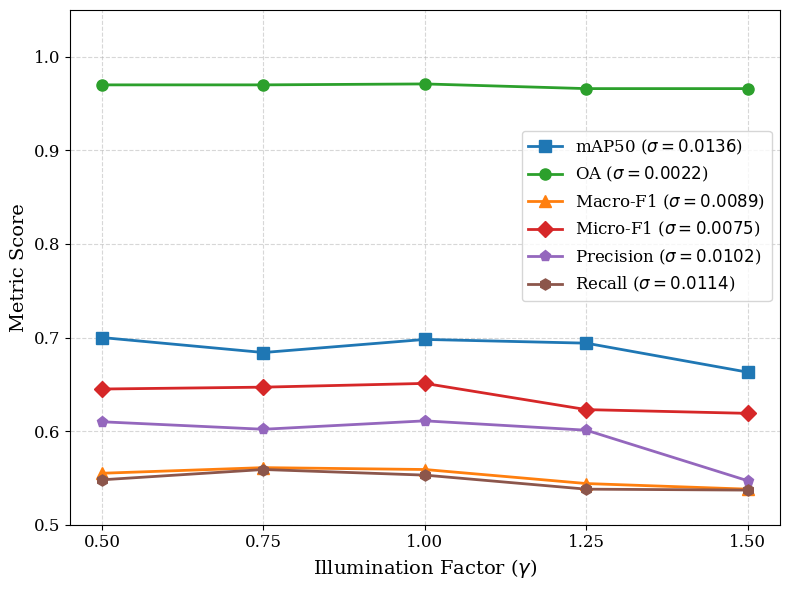

This chart was generated by the following Python code:
import matplotlib.pyplot as plt
import numpy as np
import math
# --- 1. 设置学术风格 (可选) ---
# 尝试设置字体为 Times New Roman 或类似的衬线字体
plt.rcParams['font.family'] = 'serif'
plt.rcParams['font.serif'] = ['Times New Roman'] + plt.rcParams['font.serif']
plt.rcParams['axes.labelsize'] = 14
plt.rcParams['xtick.labelsize'] = 12
plt.rcParams['ytick.labelsize'] = 12
plt.rcParams['legend.fontsize'] = 12

def calculate_std_dev(numbers):
    """
    计算一组数字的标准差
    """
    if not numbers:
        return 0

    n = len(numbers)

    # 计算平均值
    mean = sum(numbers) / n

    # 计算方差
    variance = sum((x - mean) ** 2 for x in numbers) / n

    # 计算标准差
    std_dev = math.sqrt(variance)

    print(f"数据: {numbers}")
    print(f"标准差: {std_dev:.4f}")
    return std_dev

# --- 2. 数据准备 ---
# 光照因子 (X轴)
illumination_factors = [0.5, 0.75, 1.0, 1.25, 1.5]

# 您的实验数据 (Y轴)
metrics = {
    'mAP50':    [0.7, 0.684, 0.698, 0.694, 0.663],
    'OA':       [0.97, 0.97, 0.971, 0.966, 0.966],
    'Macro-F1': [0.555, 0.561, 0.559, 0.544, 0.538],
    'Micro-F1': [0.645, 0.647, 0.651, 0.623, 0.619],
    'Precision': [0.61, 0.602, 0.611, 0.601, 0.547],
    'Recall': [0.548, 0.559, 0.553, 0.538, 0.537],
}

# 您计算出的标准差 (用于图例显示)
stds = {
    'mAP50': calculate_std_dev(metrics['mAP50']),
    'OA': calculate_std_dev(metrics['OA']),
    'Macro-F1': calculate_std_dev(metrics['Macro-F1']),
    'Micro-F1': calculate_std_dev(metrics['Micro-F1']),
    'Precision': calculate_std_dev(metrics['Precision']),
    'Recall': calculate_std_dev(metrics['Recall']),
}

# 定义颜色和标记，确保黑白打印也能区分
styles = {
    'OA':         {'color': '#2ca02c', 'marker': 'o', 'label': r'OA ($\sigma=0.0022$)'},          # 绿色，圆点
    'mAP50':      {'color': '#1f77b4', 'marker': 's', 'label': r'mAP50 ($\sigma=0.0136$)'},       # 蓝色，方块
    'Macro-F1':   {'color': '#ff7f0e', 'marker': '^', 'label': r'Macro-F1 ($\sigma=0.0089$)'},    # 橙色，三角
    'Micro-F1':   {'color': '#d62728', 'marker': 'D', 'label': r'Micro-F1 ($\sigma=0.0075$)'},    # 红色，菱形
    'Precision':  {'color': '#9467bd', 'marker': 'p', 'label': r'Precision ($\sigma=0.0102$)'},    # 紫色，五边形
    'Recall':     {'color': '#8c564b', 'marker': 'h', 'label': r'Recall ($\sigma=0.0114$)'}       # 棕色，六边形
}

# --- 3. 开始绘图 ---
plt.figure(figsize=(8, 6)) # 设置图片大小 (宽, 高)

# 绘制三条线
for name, data in metrics.items():
    plt.plot(illumination_factors, data,
             color=styles[name]['color'],
             marker=styles[name]['marker'],
             label=styles[name]['label'],
             linewidth=2,
             markersize=8,
             linestyle='-')

# --- 4. 装饰图表 ---
# 设置坐标轴标签 (支持LaTeX格式)
plt.xlabel(r'Illumination Factor ($\gamma$)')
plt.ylabel('Metric Score')

# 设置Y轴范围 (0.5到1.0能较好地展示数据，您可以根据需要调整)
plt.ylim(0.5, 1.05)

# 设置X轴刻度 (只显示测试过的点)
plt.xticks(illumination_factors)

# 添加网格 (透明度0.5)
plt.grid(True, linestyle='--', alpha=0.5)

# 添加图例 (位置自动寻找最佳空白处)
plt.legend(loc='center right', bbox_to_anchor=(1.0, 0.6), frameon=True)
# plt.legend(loc='best',frameon=True)
# 紧凑布局，防止标签被切掉
plt.tight_layout()

# --- 5. 保存与显示 ---
# 保存为高分辨率图片 (建议保存为 PDF 或 300dpi 的 PNG)
plt.savefig('robustness_evaluation.png', dpi=300, bbox_inches='tight')
plt.savefig('robustness_evaluation.pdf', bbox_inches='tight') # 矢量图适合投稿

plt.show()
